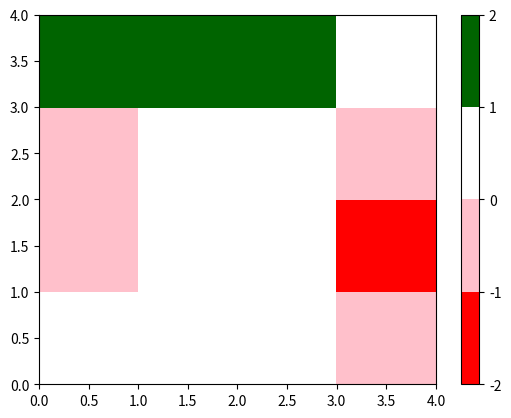

The matplotlib source for this figure:
#!/usr/bin/env python
# -*- coding: utf-8 -*-
# [redacted]
# vim: set ts=4 sts=4 sw=4 expandtab smartindent:
#
# Permission is hereby granted, free of charge, to any person obtaining a copy
#  of this software and associated documentation files (the "Software"), to deal
#  in the Software without restriction, including without limitation the rights
#  to use, copy, modify, merge, publish, distribute, sublicense, and/or sell
#  copies of the Software, and to permit persons to whom the Software is
#  furnished to do so, subject to the following conditions:
#
# The above copyright notice and this permission notice shall be included in
#  all copies or substantial portions of the Software.
#
# THE SOFTWARE IS PROVIDED "AS IS", WITHOUT WARRANTY OF ANY KIND, EXPRESS OR
#  IMPLIED, INCLUDING BUT NOT LIMITED TO THE WARRANTIES OF MERCHANTABILITY,
#  FITNESS FOR A PARTICULAR PURPOSE AND NONINFRINGEMENT. IN NO EVENT SHALL THE
#  AUTHORS OR COPYRIGHT HOLDERS BE LIABLE FOR ANY CLAIM, DAMAGES OR OTHER
#  LIABILITY, WHETHER IN AN ACTION OF CONTRACT, TORT OR OTHERWISE, ARISING FROM,
#  OUT OF OR IN CONNECTION WITH THE SOFTWARE OR THE USE OR OTHER DEALINGS IN
#  THE SOFTWARE.


from __future__ import division
from matplotlib import colors
import matplotlib.pyplot as plt
import numpy as np

"""
Summary issue https://github.com/ai-se/privacy_sharing/issues/13
"""

region = ['NE', 'NW', 'S', 'W']

Lace1_regression = [0, 0, 0, -1,
                    -1, 0, 0, -2,
                    -1, 0, 0, -1,
                    1, 1, 1, 0]

Lace1_decision_tree = [0, 0, 0, -1,
                       0, 0, 0, -1,
                       -1, 0, 0, -2,
                       1, 1, 1, 0]

Lace2_regression = [0, 1, 1, 0,
                    0, 0, 0, -1,
                    0, 0, 0, 1,
                    1, 1, 1, 0]

Lace2_decision_tree = [0, 0, 0, -1,
                       -1, 0, 0, -2,
                       -1, 0, 0, -2,
                       1, 1, 1, 0]

def map44(x):
    return np.array([x[0:4], x[4:8], x[8:12], x[12:]])


cmap = colors.ListedColormap(['red', 'pink', 'white', 'green', 'darkgreen'])
bounds=[-2, -1, 0, 1, 2]
norm = colors.BoundaryNorm(bounds, cmap.N)
heatmap = plt.pcolor(map44(Lace1_regression), cmap=cmap, norm=norm)

plt.colorbar(heatmap, ticks=[-2, -1, 0, 1, 2])

plt.show()
